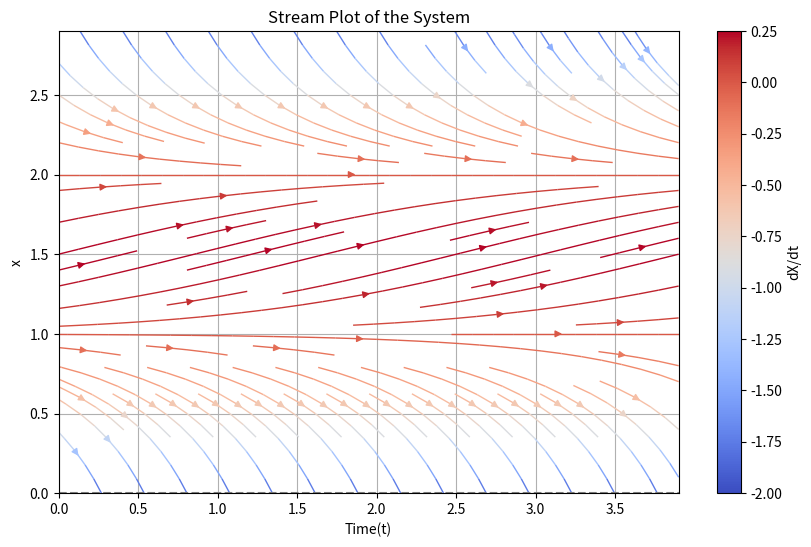
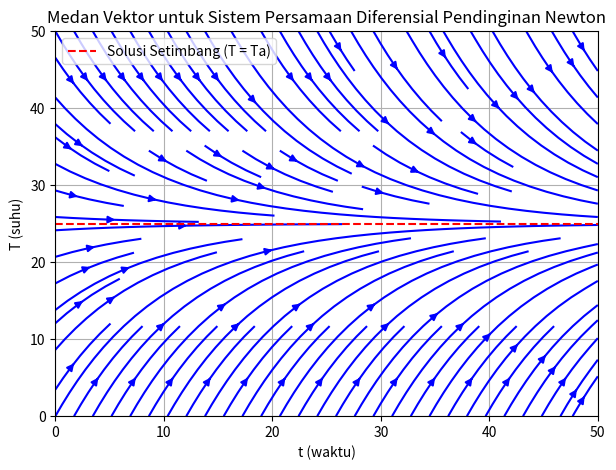

Source code (Python) for these figures, in order:
# -*- coding: utf-8 -*-
"""Untitled2.ipynb

Automatically generated by Colab.

Original file is located at
    https://colab.research.google.com/<link-removed>
"""

import numpy as np
import matplotlib.pyplot as plt

# Rentang nilai x dan waktu untuk medan vektor
x = np.arange(0, 3, 0.1)
t = np.arange(0, 4, 0.1)
T, X = np.meshgrid(t, x )

# Definisikan sistem
dX = -X**2 + 3 * X -2
dT = np.ones(dX.shape)

# Plot stream plot
plt.figure(figsize=(10, 6))
plt.streamplot(T, X, dT, dX, color=dX, cmap='coolwarm', linewidth=1)

plt.title("Stream Plot of the System")
plt.xlabel("Time(t)")
plt.ylabel("x")
plt.axhline(0, color='gray', linestyle='--')
plt.colorbar(label='dX/dt')
plt.grid(True)
plt.show()

import numpy as np
import matplotlib.pyplot as plt

# Parameter konstanta
k = 0.1 # Konstanta pendinginan
Ta = 25 # Suhu lingkungan

# Definisi sistem persamaan diferensial
def system(T):
  return -k * (T - Ta)

# Membuat grid untuk visualisasi
t_vals = np.linspace(0, 50, 20) # Rentang waktu
T_vals = np.linspace(0, 50, 20) # Rentang suhu
t, T = np.meshgrid(t_vals, T_vals) # Perbaikan urutan meshgrid

# Menghitung vektor arah
U = np.ones_like(T) # Arah horizontal tetap untuk menunjukan perubahan dalam waktu
V = system(T) # Arah vertikal mengikuti sistem persamaan diferensial

# Plot medan vektor menggunakan streamplot
plt.figure(figsize=(7, 5))
plt.streamplot(t, T, U, V, color='blue')
plt.axhline(Ta, color='red', linestyle='--', label='Solusi Setimbang (T = Ta)')
plt.xlabel('t (waktu)')
plt.ylabel('T (suhu)')
plt.title('Medan Vektor untuk Sistem Persamaan Diferensial Pendinginan Newton')
plt.legend()
plt.grid()
plt.show()